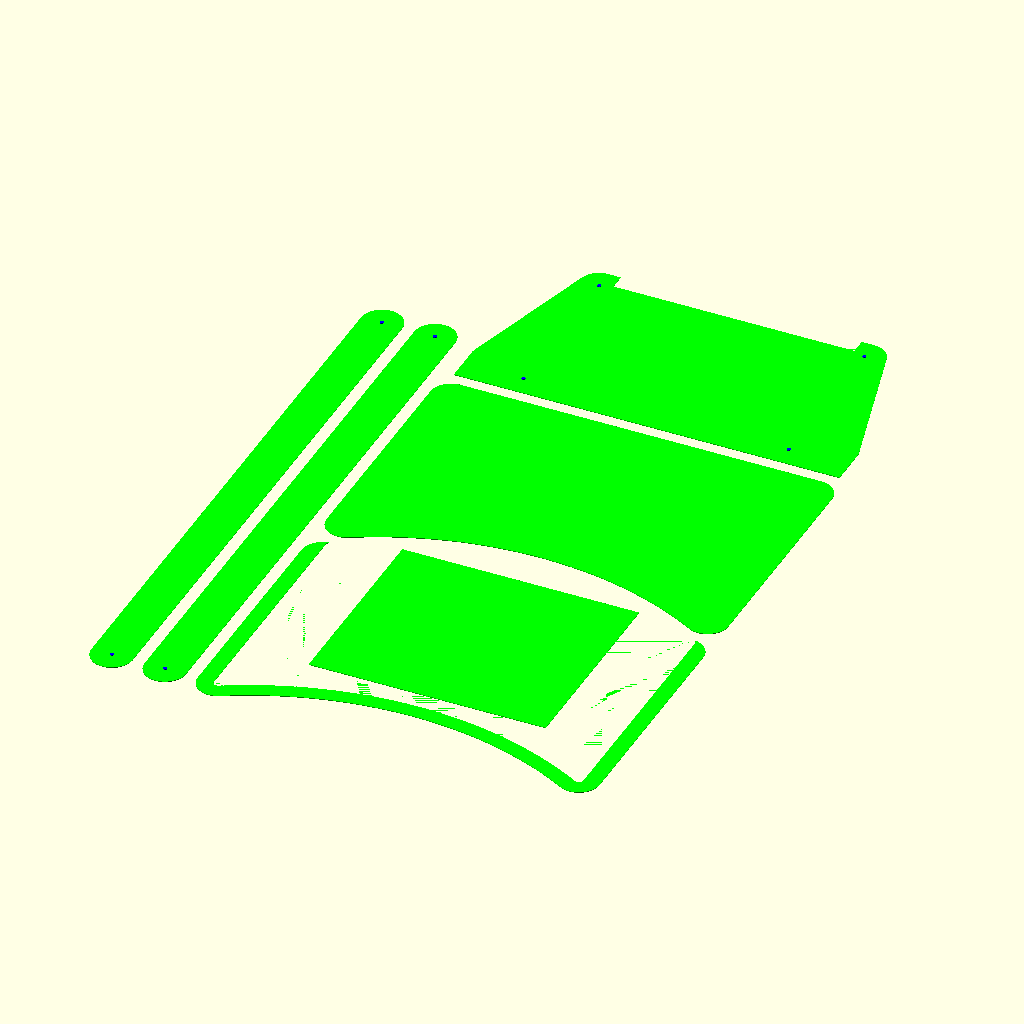
Cell 1: the model at its default parameters.
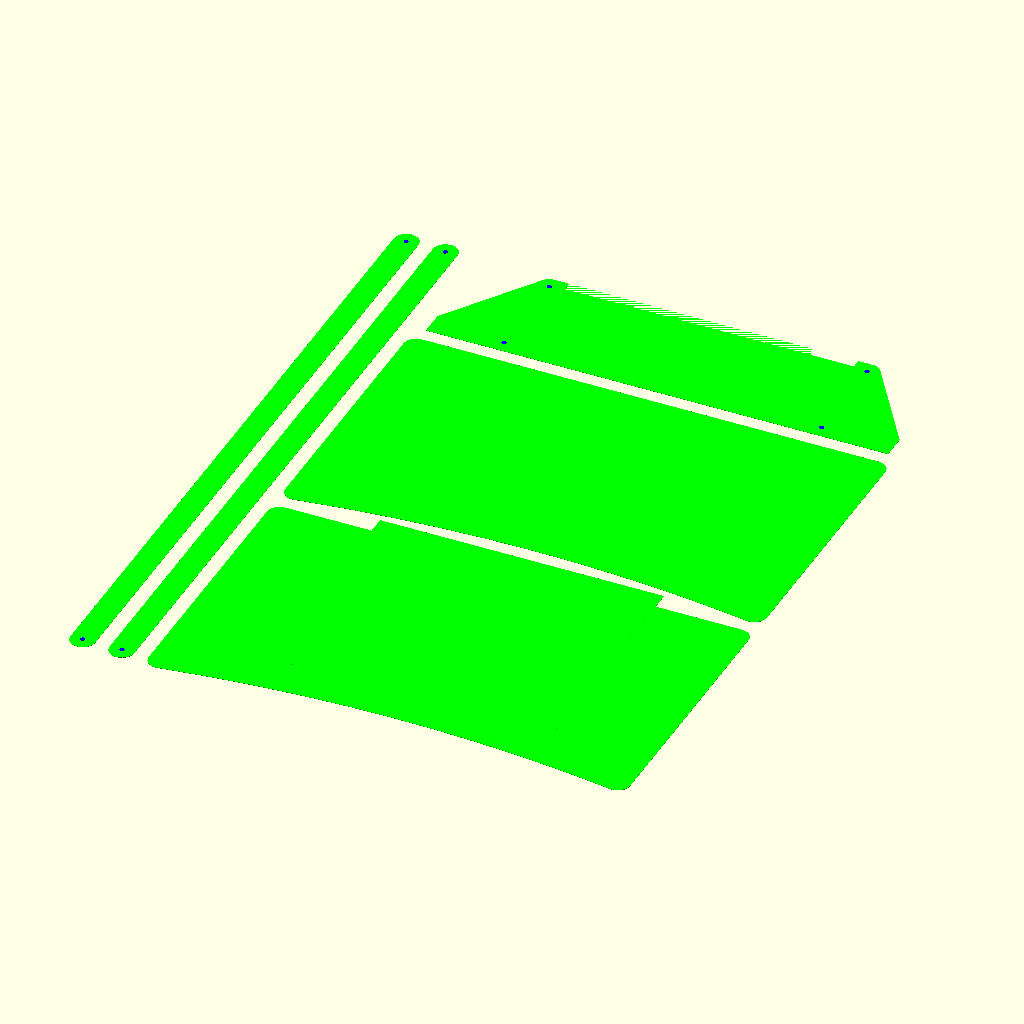
Cell 2 — in set to 50.8, the other parameters unchanged.
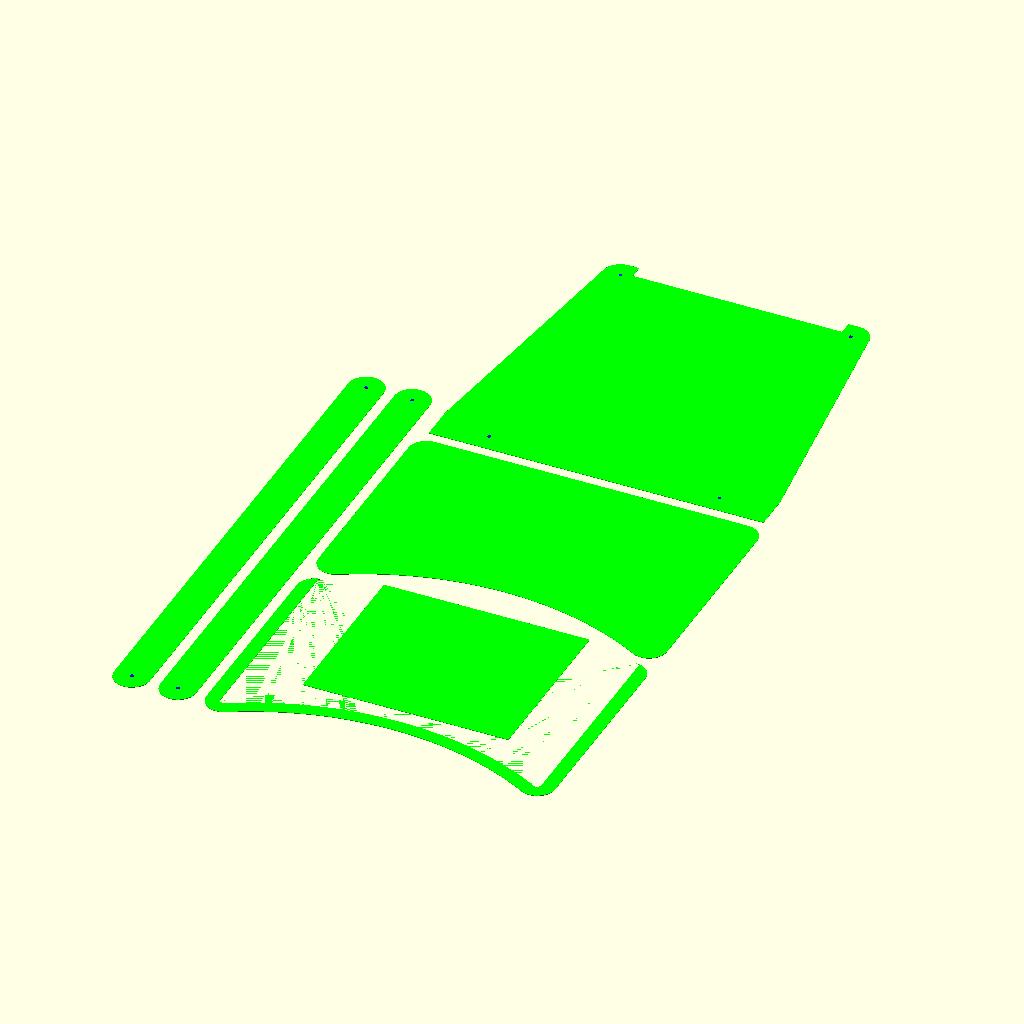
Cell 3 — slide_base_depth set to 512, the other parameters unchanged.
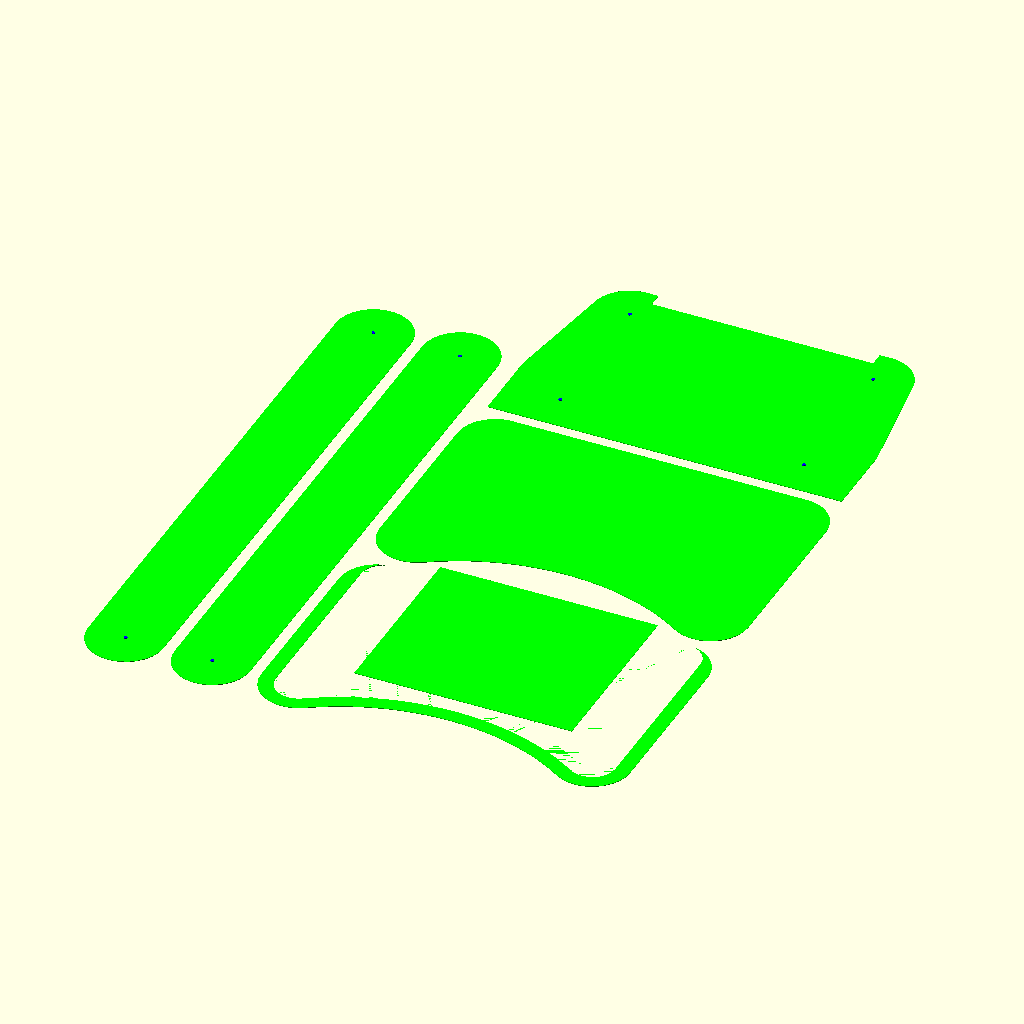
Cell 4: the same model with radius = 65.
All cells are drawn from the same view direction (rotation 55°, 0°, 25°, orthographic, colour scheme Cornfield), but the view is re-fitted for each cell, so position and scale can differ between cells as well as the parameter.
The OpenSCAD source (treadmill_desk.scad):
in=25.4;
treadmill_width=25*in;
bit=0.25*in;
pad=1;

slide_base_width=16.5*in;
slide_base_depth=256;

// size of the square
slide_top_width=14.75*in;
slide_top_depth=12.5*in;


slide_base_screw=bit;
slide_top_screw=bit;

slide_height=30;

radius=32.5;

wood=0.5*in;

strut=radius*2;

strut_angle=45;
strut_length=36*in;
strut_screw=bit;

panel_x=15*in;
panel_y=25;

cutgap=bit*3;

top_wing=100;
top_skirt=1*in;
top_x=treadmill_width;
top_y=slide_top_depth+top_wing;

function segment_radius(height, chord) = (height/2)+(chord*chord)/(8*height);

module top(extra=0) {
    r = segment_radius(top_wing-top_skirt, top_x-radius*2);
    minkowski() {
        difference() {
            square([top_x-radius*2,top_y-radius*2],center=true);
            translate([0,-top_y/2-r+radius+top_wing-top_skirt])
            circle(r=r,$fn=200);
        }
        circle(r=radius+extra);
    }
}

module top_edge() {
    difference() {
        top();
        top(-top_skirt);
        translate([0,top_skirt+pad])
        top(-top_skirt);
    }
}

module top_edge_cutsheet(layer=0) {
    if(!layer) 
    translate([top_x/2,top_y/2]) {
        top_edge();
        translate([0,top_y/2-slide_top_depth/2+cutgap+10])
        slide_top();
    }

    translate([0,top_y+cutgap])
    children();
}

module top_cutsheet(layer=0) {
    translate([top_x/2,top_y/2]) {
        if(!layer)
        top();
        translate([0,top_y/2+cutgap])
        children();
    }
}

module dirror_x(x) {
    children();
    translate([x,0])
        mirror([1,0])
        children();
}

module dirror_y(y) {
    children();
    translate([0,y])
        mirror([0,1])
        children();
}

module strut_mount() {
    translate([-treadmill_width/2+wood,slide_base_depth/2+radius-strut])
        square([treadmill_width-wood*2,strut]);
}

colors=["lime", "blue", "red"];

module cutsheet(layer=0) {
    color(colors[layer])
    strut_cutsheet(layer)
    top_edge_cutsheet(layer)
    top_cutsheet(layer)
    base_cutsheet(layer);
    translate([0,0,1])
    children();
}

module place_strut_cutsheet() {
    children();
    translate([strut+cutgap,0])
    children();
}

module strut_cutsheet(layer=0) {
    translate([strut/2,radius])
    if (layer) {
        place_strut_cutsheet()
        strut_holes();
    } else {  
        place_strut_cutsheet()
        strut();
    }
    translate([strut*2+cutgap*2,0])
    children();
}

cutsheet(0)cutsheet(1);


module strut_ends() {
    children();
    translate([0,strut_length])
    children();
}

module strut_holes() {
    strut_ends()
    circle(d=strut_screw);
}

module strut() {
    hull() {
        strut_ends()
        circle(d=strut);
    }
}


module base_cutsheet(layer) {
    translate([0,slide_base_depth/2+radius,0]) {
        mirror([0,1])
        if(layer) {
            base_holes();
        } else {
            base();
        }
        translate([0,slide_base_depth/2+cutgap+radius/2,0])
        children();
    }
}

module slide_base_placement() {
    dirror_x()
    dirror_y()
    translate([-slide_base_width/2,-slide_base_depth/2])
    children();
}

module base_holes() {
    slide_base_placement()
    circle(d=slide_base_screw);
}

module base() {
    difference() {
        hull() {
            slide_base_placement()
            circle(r=radius);
            strut_mount();
        }
        translate([-panel_x/2,-slide_base_depth/2-radius])
        square([panel_x,panel_y]);
    }
}

module slide_top_cutsheet(layer) {
    if(!layer)
    translate([0,slide_top_depth/2])
    slide_top();
}

module slide_top() {
    square([slide_top_width,slide_top_depth],center=true);
}

module wood_hole() {
    translate([0,0,-pad])
    linear_extrude(height=wood+pad*2)
    children();
}

module wood() {
    linear_extrude(height=wood)
    children();
}

module assembled() {
    color("lime")
    difference() {
        wood()
        base();
        
        wood_hole()
        base_holes();
    }

    color("red")
    translate([0,0,slide_height+wood])
    wood()
    slide_top();

    translate([0,-top_y/2+slide_top_depth/2,slide_height+wood*2]) {
        color("blue")
        wood()
        top();
        color("magenta")
        translate([0,0,-wood])
        wood()
        top_edge();
    }
    

    dirror_x()
    translate([treadmill_width/2,slide_base_depth/2,wood/2])
    rotate([-90,0,90])
    difference() {
        wood()
        strut();
        wood_hole()
        strut_holes();
    }

}
Parameter table extracted from the source (name, type, default, range or options):
in: number, default 25.4
pad: number, default 1
slide_base_depth: number, default 256
slide_height: number, default 30
radius: number, default 32.5
strut_angle: number, default 45
panel_y: number, default 25
top_wing: number, default 100
